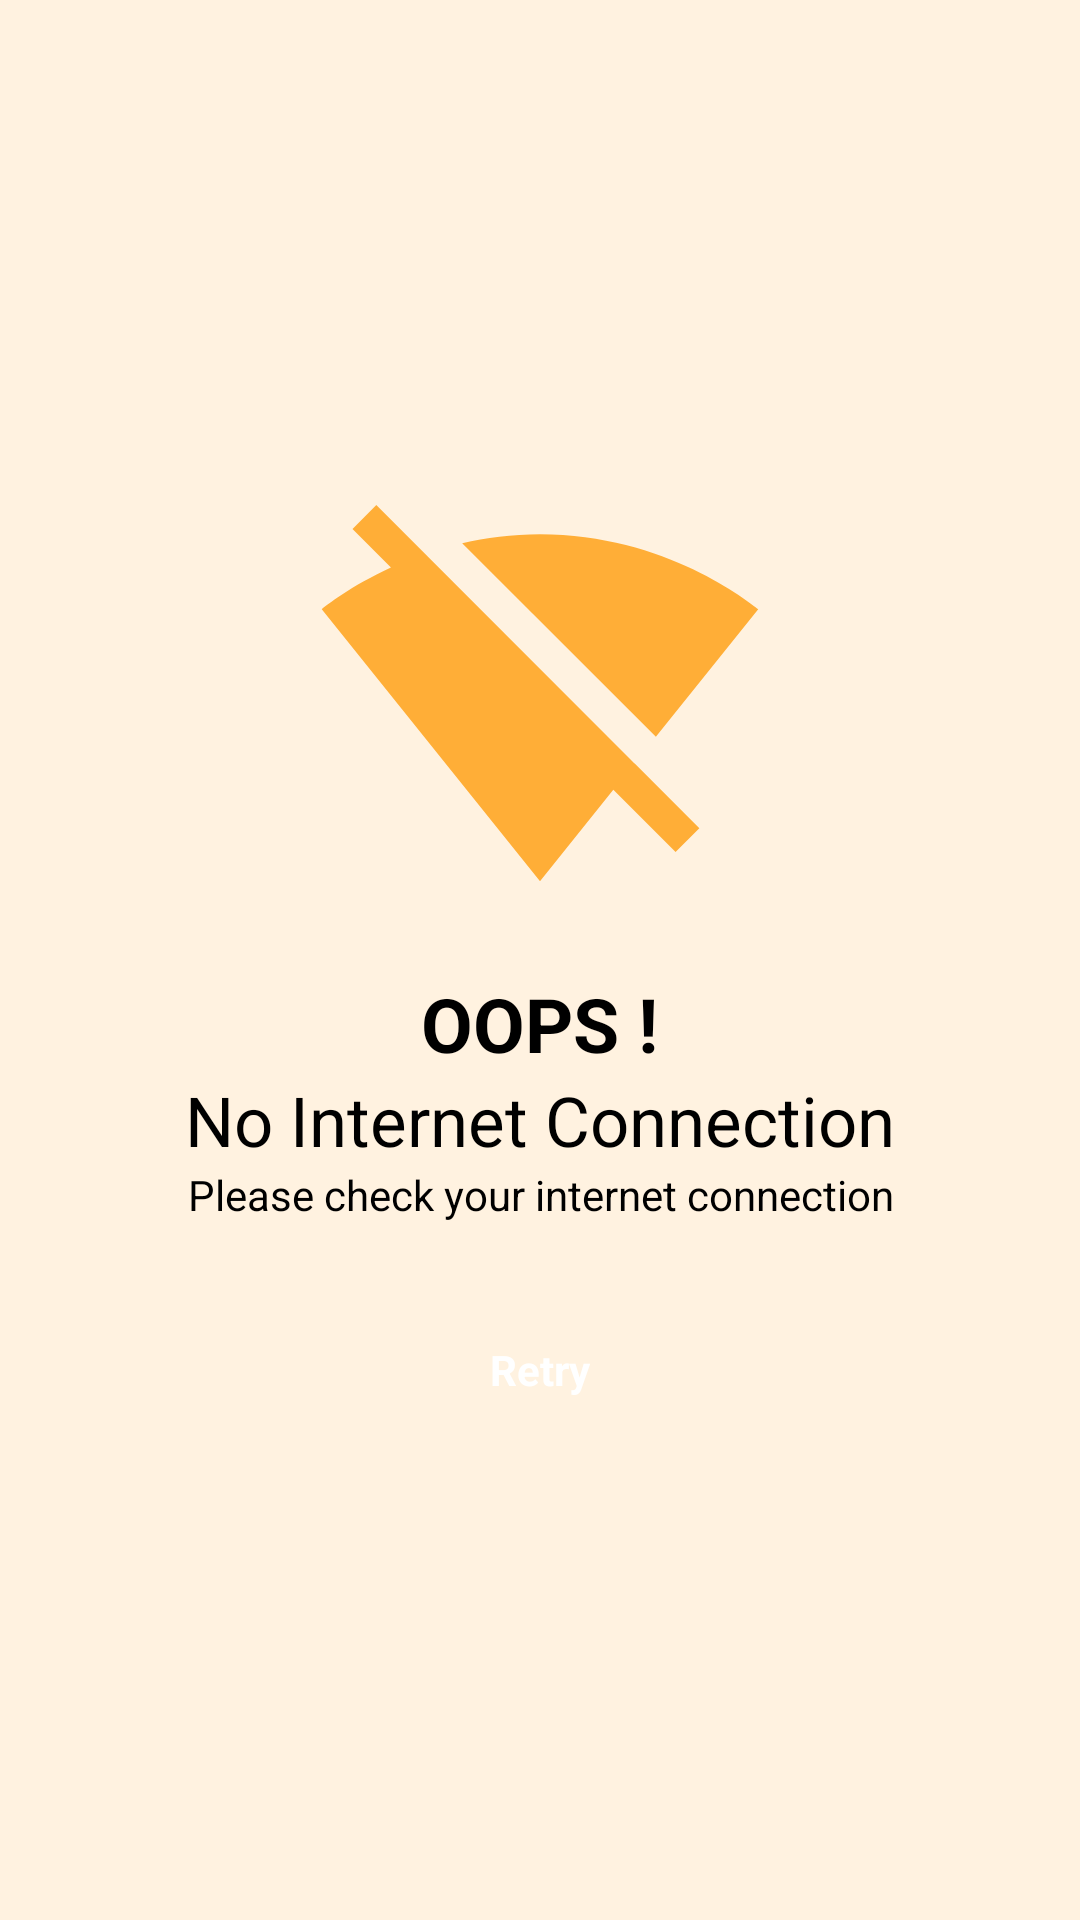

This screen was rendered from an Android layout file. Write that file and the resources it references.
<!-- AndroidManifest.xml: application theme Theme.MyApplication -->
<!-- res/layout/no_internet_dialog.xml -->
<?xml version="1.0" encoding="utf-8"?>
<LinearLayout xmlns:android="http://schemas.android.com/apk/res/android"
    xmlns:app="http://schemas.android.com/apk/res-auto"
    android:layout_width="match_parent"
    android:layout_height="match_parent"
    android:orientation="vertical"
    android:background="#FFF2E0"
    android:layout_gravity="center"
    android:padding="10dp"
    android:gravity="center">

    <ImageView
        android:layout_width="150dp"
        android:layout_height="150dp"
        android:src="@drawable/ic_no_internet" />

    <TextView
        android:layout_width="wrap_content"
        android:layout_height="wrap_content"
        android:text="OOPS !"
        android:gravity="center_horizontal"
        android:textSize="25sp"
        android:textStyle="bold"
        android:textColor="@color/black"
        android:layout_marginTop="15dp" />

    <TextView
        android:layout_width="wrap_content"
        android:layout_height="wrap_content"
        android:text="No Internet Connection"
        android:gravity="center_horizontal"
        android:textSize="23sp"
        android:textColor="@color/black" />

    <TextView
        android:layout_width="wrap_content"
        android:layout_height="wrap_content"
        android:text="Please check your internet connection"
        android:gravity="center_horizontal"
        android:textColor="@color/black" />

    <androidx.appcompat.widget.AppCompatButton
        android:id="@+id/re_connect"
        android:layout_width="match_parent"
        android:layout_height="wrap_content"
        android:text="Retry"
        android:layout_marginTop="25dp"
        android:textAllCaps="false"
        android:layout_marginHorizontal="10dp"
        android:background="@drawable/solid_white_circular_background"
        android:backgroundTint="@color/light_orange"
        android:textColor="@color/white"
        android:textStyle="bold"/>
</LinearLayout>
<!-- resources referenced by this layout -->
<resources>
  <color name="black">#FF000000</color>
  <color name="light_orange">#FFAE37</color>
  <color name="white">#FFFFFFFF</color>
  <!-- drawable ic_no_internet (drawable) -->
  <vector android:height="24dp" android:tint="@color/light_orange"
      android:viewportHeight="24" android:viewportWidth="24"
      android:width="24dp" xmlns:android="http://schemas.android.com/apk/res/android">
      <path android:fillColor="@android:color/white" android:pathData="M23.64,7c-0.45,-0.34 -4.93,-4 -11.64,-4 -1.5,0 -2.89,0.19 -4.15,0.48L18.18,13.8 23.64,7zM17.04,15.22L3.27,1.44 2,2.72l2.05,2.06C1.91,5.76 0.59,6.82 0.36,7l11.63,14.49 0.01,0.01 0.01,-0.01 3.9,-4.86 3.32,3.32 1.27,-1.27 -3.46,-3.46z"/>
  </vector>
  <style name="Theme.MyApplication" parent="Theme.MaterialComponents.Light.NoActionBar">
          
          <item name="colorPrimary">@color/theme_color</item>
          <item name="colorPrimaryVariant">@color/purple_700</item>
          <item name="colorOnPrimary">@color/black</item>
          
          <item name="colorSecondary">@color/theme_color</item>
          <item name="colorSecondaryVariant">@color/teal_200</item>
          <item name="colorOnSecondary">@color/black</item>
          <item name="fontFamily">@font/regular_default</item>
          <item name="drawerArrowStyle">@style/DrawerIcon</item>
          <item name="android:listDivider">@android:color/transparent</item>
          <item name="windowActionBar">false</item>
          <item name="windowNoTitle">true</item>
          
          <item name="android:statusBarColor" tools:targetApi="l">@color/theme_color</item>
          
      </style>
  <color name="theme_color">#4200FF</color>
  <color name="purple_700">#FF3700B3</color>
  <color name="teal_200">#FF03DAC5</color>
  <style name="DrawerIcon" parent="Widget.AppCompat.DrawerArrowToggle">
          <item name="color">#AE000000</item>
      </style>
</resources>
